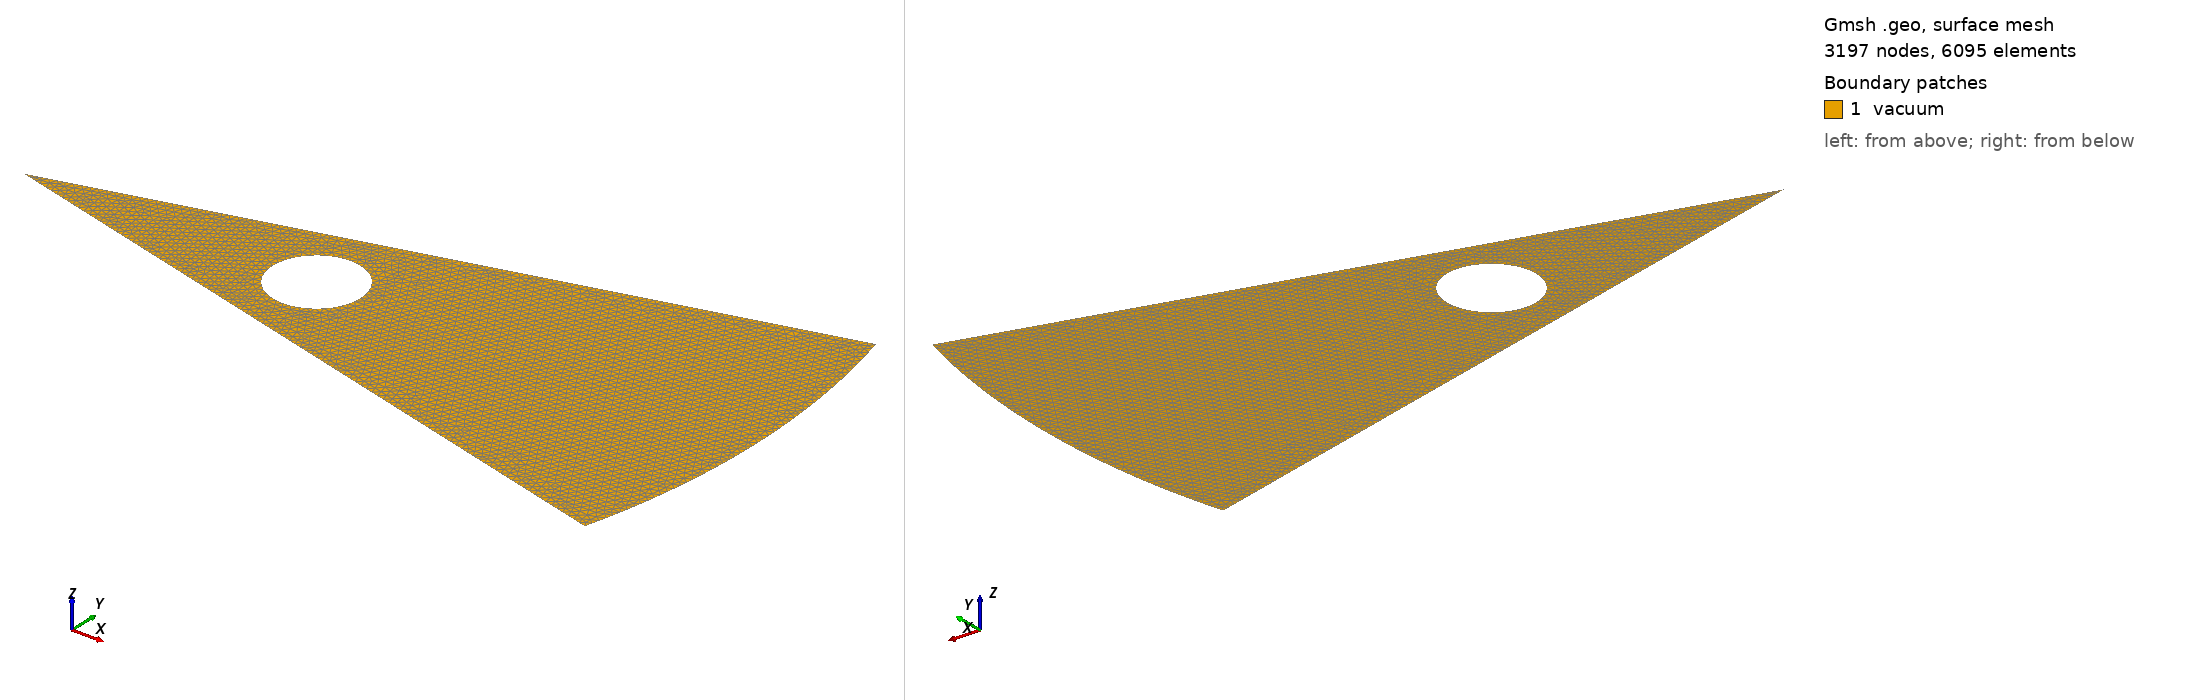

Gmsh geometry script, surface-meshed: 3197 nodes, 6095 surface elements. Boundary patches (legend numbers): 1 vacuum. Left view from above one corner, right view from below the opposite corner. Legend entries are the model's physical surfaces. The drawing asked Gmsh for element sizes between 1% and 20% of the model's largest extent; the script's own settings can give other sizes.

=== sector.geo (drawn) ===
// Metres. Sector [-15, +15] degrees; no electrostatic seam BCs.
SetFactory("Built-in");
R = 0.025000000000000001; r = 0.01; a = 0.0015;
h = 5.0000000000000002e-05; ho = 0.00025000000000000001;
Point(1) = {0, 0, 0, h};
Point(2) = {R*Cos(-Pi/12), R*Sin(-Pi/12), 0, ho};
Point(3) = {R*Cos(Pi/12), R*Sin(Pi/12), 0, ho};
Line(1) = {1, 2};
Circle(2) = {2, 1, 3};
Line(3) = {1, 3};
Curve Loop(1) = {1, 2, -3};
Point(4) = {r, 0, 0, h};
Point(5) = {r+a, 0, 0, h};
Point(6) = {r, a, 0, h};
Point(7) = {r-a, 0, 0, h};
Point(8) = {r, -a, 0, h};
Circle(4) = {5, 4, 6};
Circle(5) = {6, 4, 7};
Circle(6) = {7, 4, 8};
Circle(7) = {8, 4, 5};
Curve Loop(2) = {4, 5, 6, 7};
Plane Surface(1) = {1, 2};
Physical Surface("vacuum", 100) = {1};
Physical Curve("outer", 1) = {2};
Physical Curve("electrode_0", 10) = {4, 5, 6, 7};
Periodic Curve {3} = {1} Rotate {{0,0,1}, {0,0,0}, Pi/6};
Field[1] = MathEval;
Field[1].F = "5.0000000000000002e-05+(0.00025000000000000001-5.0000000000000002e-05)*Min(1,Max(0,(Sqrt(x*x+y*y)-0.0080000000000000002)/(0.014-0.0080000000000000002)))";
Field[2] = Distance;
Field[2].CurvesList = {4,5,6,7};
Field[2].Sampling = 400;
Field[3] = Threshold;
Field[3].InField = 2;
Field[3].SizeMin = h;
Field[3].SizeMax = ho;
Field[3].DistMin = 0.0001;
Field[3].DistMax = 0.002;
Field[4] = Min;
Field[4].FieldsList = {1,3};
Background Field = 4;
Mesh.MeshSizeFromPoints = 0;
Mesh.MeshSizeFromCurvature = 0;
Mesh.MeshSizeExtendFromBoundary = 0;
Mesh.MeshSizeMin = h;
Mesh.MeshSizeMax = ho;
Mesh.MeshSizeFactor = 1;
Mesh.ElementOrder = 1;
Mesh.Algorithm = 6;
Mesh.RandomSeed = 12345;
General.NumThreads = 1;
